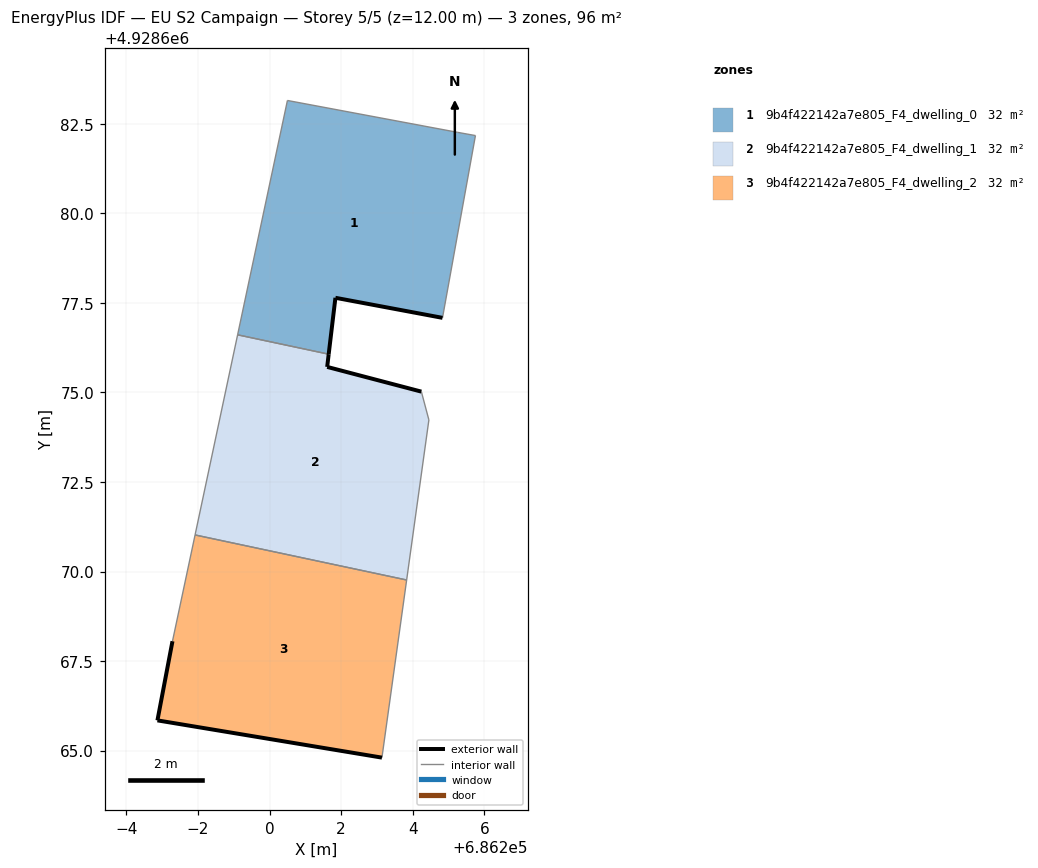
=== STOREY PLAN SPEC (per zone: floor XY polygon, exterior-wall plan segments, windows/doors) ===
zone 1: 9b4f422142a7e805_F4_dwelling_0  (31.9 m²)
  floor: (686204.83, 4928677.08) (686205.75, 4928682.17) (686205.25, 4928682.26) (686200.50, 4928683.15) (686199.11, 4928676.61) (686201.65, 4928676.07) (686201.84, 4928677.64)
  exterior wall: (686204.83, 4928677.08) – (686201.84, 4928677.64)  [3.0 m]
  exterior wall: (686201.84, 4928677.64) – (686201.65, 4928676.07)  [1.6 m]
  interior walls: 5
zone 2: 9b4f422142a7e805_F4_dwelling_1  (31.9 m²)
  floor: (686203.83, 4928669.76) (686204.45, 4928674.23) (686204.24, 4928675.02) (686201.61, 4928675.71) (686201.65, 4928676.07) (686199.11, 4928676.61) (686197.92, 4928671.02)
  exterior wall: (686201.65, 4928676.07) – (686201.61, 4928675.71)  [0.4 m]
  exterior wall: (686201.61, 4928675.71) – (686204.24, 4928675.02)  [2.7 m]
  interior walls: 5
zone 3: 9b4f422142a7e805_F4_dwelling_2  (31.9 m²)
  floor: (686203.14, 4928664.80) (686203.83, 4928669.76) (686197.92, 4928671.02) (686197.29, 4928668.05) (686196.87, 4928665.84)
  exterior wall: (686203.14, 4928664.80) – (686196.87, 4928665.84)  [6.4 m]
  exterior wall: (686196.87, 4928665.84) – (686197.29, 4928668.05)  [2.2 m]
  interior walls: 3

=== DERIVED (storey summary) ===
Building: EU S2 Campaign
Storey: 5 of 5  (floor level z = 12.00 m)
Storey gross floor area: 95.8 m²
Zones on this storey: 3
  - 9b4f422142a7e805_F4_dwelling_0: floor 31.9 m²; exterior wall 4.6 m (13.9 m²); WWR 0.0%
  - 9b4f422142a7e805_F4_dwelling_1: floor 31.9 m²; exterior wall 3.1 m (9.2 m²); WWR 0.0%
  - 9b4f422142a7e805_F4_dwelling_2: floor 31.9 m²; exterior wall 8.6 m (25.8 m²); WWR 0.0%
Zone adjacency (shared interzone walls):
  - 9b4f422142a7e805_F4_dwelling_0 ↔ 9b4f422142a7e805_F4_dwelling_1
  - 9b4f422142a7e805_F4_dwelling_1 ↔ 9b4f422142a7e805_F4_dwelling_2